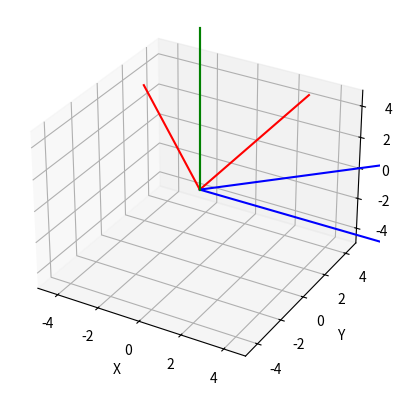

Write Python code to recreate this figure.
import matplotlib.pyplot as plt
import numpy as np
from numpy import cos, sin

pi = np.pi
I3 = np.matrix(np.identity(3))

fig = plt.figure()
ax = fig.add_subplot(projection='3d')

def euler_angle(phi: float, theta: float, psi: float, decimal_limit: int=3) -> np.ndarray:
    """
    :return: transformation array by 3x3.
    """
    a1, a2, a3= np.deg2rad(phi), np.deg2rad(theta), np.deg2rad(psi)

    transformation = [[
        cos(a3)*cos(a1) - cos(a2)*sin(a1)*sin(a3),
        cos(a3)*sin(a1) + cos(a2)*cos(a1)*sin(a3),
        sin(a3)*sin(a2)], [
        -sin(a3)*cos(a1) - cos(a2)*sin(a1)*cos(a3),
        -sin(a3)*sin(a1) + cos(a2)*cos(a1)*cos(a3),
        cos(a3)*sin(a2)], [
        sin(a2)*sin(a1), -sin(a2)*cos(a1), cos(a2)]]

    return np.round(transformation, decimal_limit)
class Coordinates:
    def __init__(self, size: float=10., origin: list=(0,0,0), euler_rotate=euler_angle(0,0,0)):
        self.s = size
        self.origin = np.array(origin)
        self.A = euler_rotate

        # i-j-k components of the coordinate.
        self.components = self.A

        # Collect xyz-axis position.
        # i.e. [[1,0,0], [0,1,0], [0,0,1]]
        axes_limits = self.components *self.s + self.origin

        # x-axis
        ax.plot3D(
            [origin[0], axes_limits[0][0]],
            [origin[1], axes_limits[0][1]],
            [origin[2], axes_limits[0][2]], 'blue')

        # y-axis
        ax.plot3D(
            [origin[0], axes_limits[1][0]],
            [origin[1], axes_limits[1][1]],
            [origin[2], axes_limits[1][2]], 'red')

        # z-axis
        ax.plot3D(
            [origin[0], axes_limits[2][0]],
            [origin[1], axes_limits[2][1]],
            [origin[2], axes_limits[2][2]], 'green')

class Vector:
    """
    Accepting points pos1=[x1,y1,z1] and pos2=[x2,y2,z2] to display as a vector.
    :return: display a vector.
    """
    def __init__(self, position1: list=None, position2: list=None, color: str='black', visible: bool=True):

        self.pos1 = np.array(position1)
        self.pos2 = np.array(position2)

        # get a scalar of the vector.
        self.scalar = np.sqrt(np.sum(np.square(self.pos2 - self.pos1)))

        self.direction = self.pos2 - self.pos1

        # decorating vector.
        self.color = color
        self.visible = visible
        if self.visible:
            Vector.vector_plot(self)

    def vector_plot(self) -> None:

        ax.quiver(
            X=self.pos1[0], Y=self.pos1[1], Z=self.pos1[2],
            U=self.direction[0], V=self.direction[1], W=self.direction[2],
            color=self.color)

    """
    There are no usages because we can't plot a vector from a reference coordinate.
    We only got their components about reference axes.
    """
    def get_point(self, reference_coordinate=None):
        if reference_coordinate is not None:
            return np.array([np.matmul(reference_coordinate.A, self.pos1.T),
                             np.matmul(reference_coordinate.A, self.pos2.T)])
        else:
            return np.array([self.pos1, self.pos2])

    # Return the i-j-k component of the vector depends on reference coordinate.
    def get_component(self, reference_coordinate=None) -> list:
        if reference_coordinate is not None:
            return np.matmul(reference_coordinate.A, self.direction.T)
        else:
            return self.direction

    # Short code for displaying vector if you are too lazy to set variable of self.visible .
    def enable(self) -> bool:
        return self.visible == True
    def disable(self) -> bool:
        return self.visible == False

    # Adding by tail to head vector algebra.
    # The resultant vector will point out from the first vector's origin.
    def __add__(self, other):
        new_direction = self.direction + other.direction
        return Vector(position1=self.pos1, position2=new_direction)

#################################################################
def main() -> None:
    size = 5

    ax.set_xlim(-size, size)
    ax.set_ylim(-size, size)
    ax.set_zlim(-size, size)

    ax.set_xlabel('X')
    ax.set_ylabel('Y')
    ax.set_zlabel('Z')

    A = euler_angle(45,0,0)
    Coordinates()
    Coordinates(euler_rotate=A)

    plt.show()

if __name__ == '__main__':
    main()